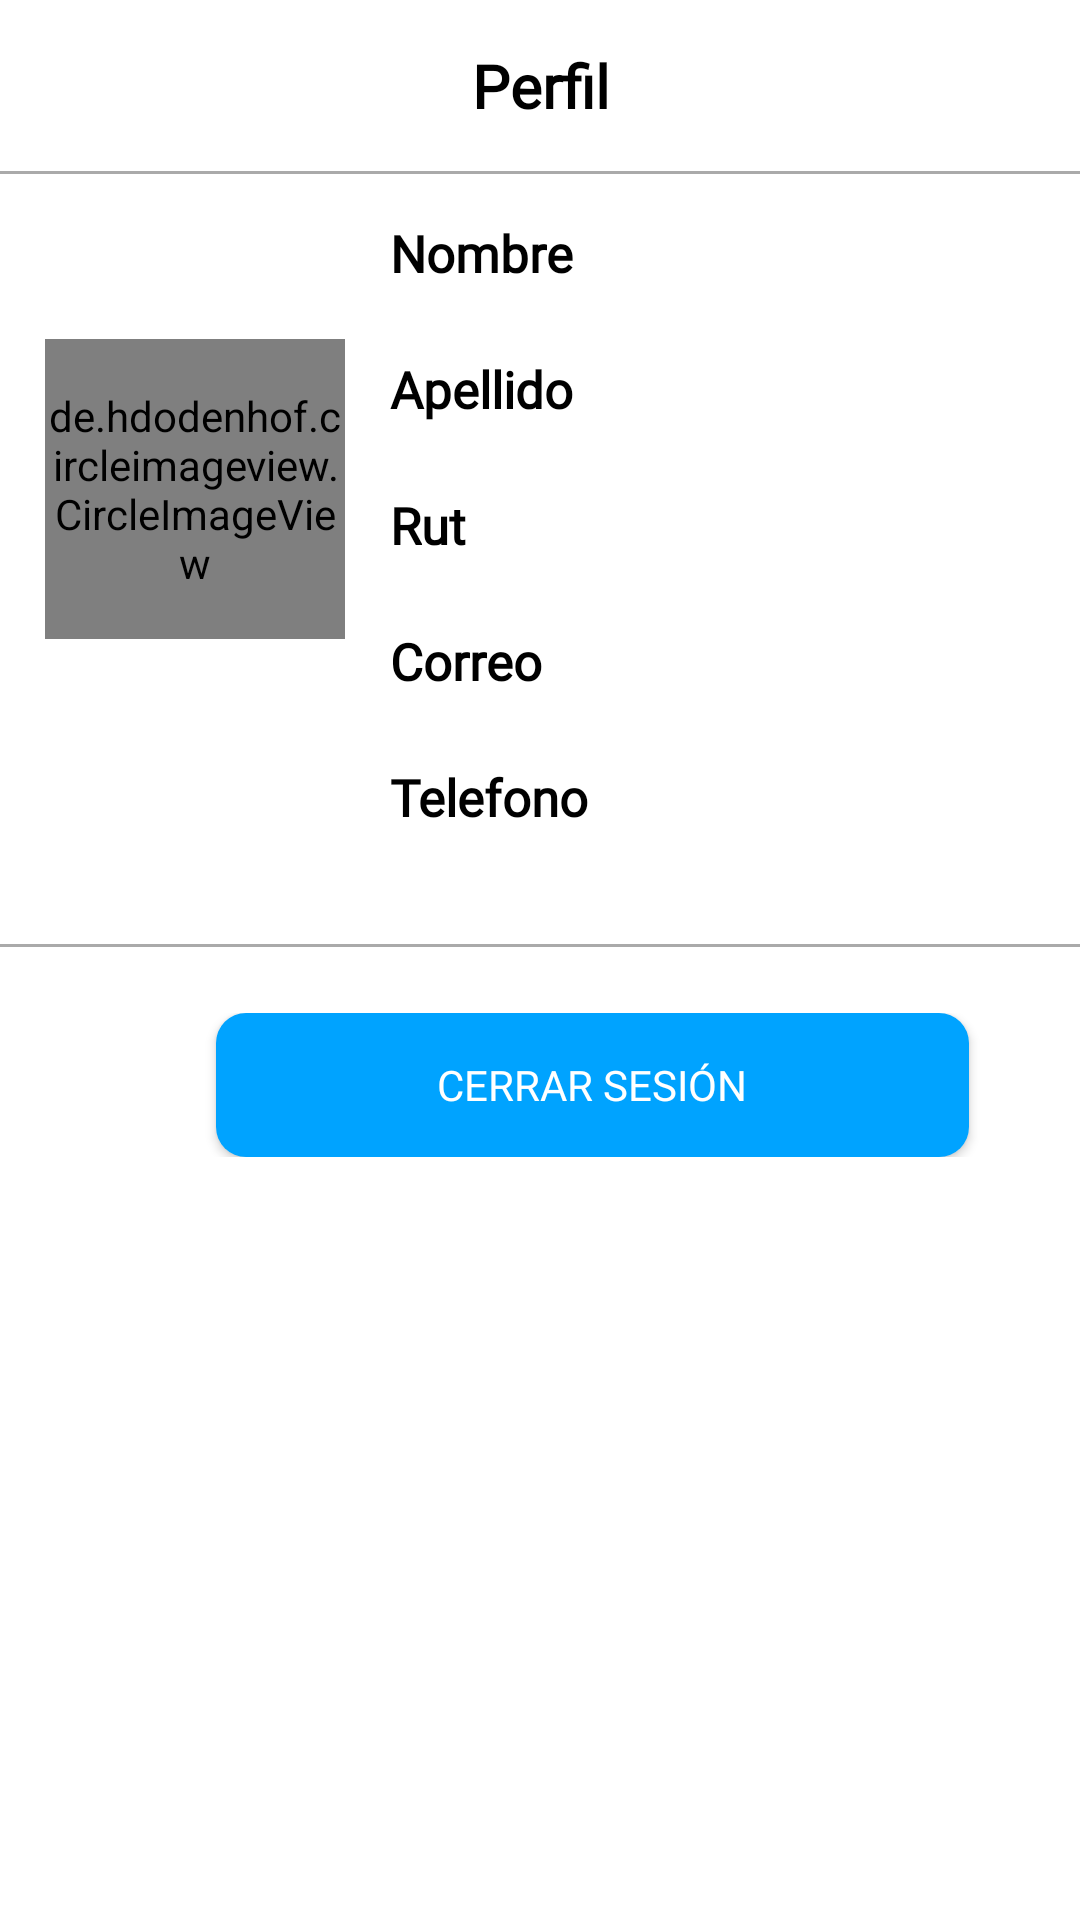

Here is an Android app screen rendered from its layout file. Give the layout XML and the strings, colors and styles it references.
<!-- AndroidManifest.xml: application theme Theme.ENTREGASTODAY -->
<!-- res/layout/layout_bottom_sheet_profile.xml -->
<?xml version="1.0" encoding="utf-8"?>
<LinearLayout xmlns:android="http://schemas.android.com/apk/res/android"
    xmlns:app="http://schemas.android.com/apk/res-auto"
    android:id="@+id/botomsheetcontainer"
    android:layout_width="match_parent"
    android:layout_height="wrap_content"
    android:background="@drawable/bottom_sheet_backgroud"
    android:orientation="vertical">
    <TextView
        android:layout_width="match_parent"
        android:layout_height="wrap_content"
        android:gravity="center"
        android:padding="15dp"
        android:textSize="20sp"
        android:text="Perfil"
        android:fontFamily="@font/mulish_regular"
        android:textColor="@color/black"
        android:textStyle="bold"/>

    <View
        android:layout_width="match_parent"
        android:layout_height="1dp"
        android:background="@android:color/darker_gray"
        android:layout_marginBottom="10dp"/>

    <LinearLayout
        android:layout_width="match_parent"
        android:layout_height="wrap_content"
        android:orientation="horizontal"
        android:padding="5dp">

        <de.hdodenhof.circleimageview.CircleImageView
            android:id="@+id/picturebottomsheetadmin"
            android:layout_width="100dp"
            android:layout_height="100dp"
            android:src="@drawable/ic_baseline_person_24"
            android:layout_gravity="center|top"
            android:layout_marginStart="10dp"
            android:layout_marginEnd="15dp"
            app:civ_border_width="5dp"
            app:civ_border_color="@color/black"
            android:layout_marginTop="40dp"/>

        <LinearLayout
            android:layout_width="match_parent"
            android:layout_height="wrap_content"
            android:layout_marginEnd="10dp"
            android:orientation="vertical"
            android:layout_gravity="center_vertical">

            <TextView
                android:layout_width="match_parent"
                android:layout_height="wrap_content"
                android:text="Nombre"
                android:textColor="@color/black"
                android:textSize="17sp"
                android:fontFamily="@font/mulish_regular"
                android:textStyle="bold"/>

            <TextView
                android:id="@+id/nombrebottomsheet"
                android:layout_width="match_parent"
                android:layout_height="wrap_content"
                android:textColor="@android:color/darker_gray"
                android:textSize="17sp"
                android:fontFamily="@font/mulish_regular"/>
            <TextView
                android:layout_width="match_parent"
                android:layout_height="wrap_content"
                android:text="Apellido"
                android:textColor="@color/black"
                android:textSize="17sp"
                android:fontFamily="@font/mulish_regular"
                android:textStyle="bold"/>
            <TextView
                android:id="@+id/apellidobottomsheet"
                android:layout_width="match_parent"
                android:layout_height="wrap_content"
                android:textColor="@android:color/darker_gray"
                android:textSize="17sp"
                android:fontFamily="@font/mulish_regular"/>
            <TextView
                android:layout_width="match_parent"
                android:layout_height="wrap_content"
                android:text="Rut"
                android:textColor="@color/black"
                android:textSize="17sp"
                android:fontFamily="@font/mulish_regular"
                android:textStyle="bold"/>
            <TextView
                android:id="@+id/rutbottomsheeet"
                android:layout_width="match_parent"
                android:layout_height="wrap_content"
                android:textColor="@android:color/darker_gray"
                android:textSize="17sp"
                android:fontFamily="@font/mulish_regular"/>
            <TextView
                android:layout_width="match_parent"
                android:layout_height="wrap_content"
                android:text="Correo"
                android:textColor="@color/black"
                android:textSize="17sp"
                android:fontFamily="@font/mulish_regular"
                android:textStyle="bold"/>

            <TextView
                android:id="@+id/emailbottomsheet"
                android:layout_width="match_parent"
                android:layout_height="wrap_content"
                android:textColor="@android:color/darker_gray"
                android:textSize="17sp"
                android:fontFamily="@font/mulish_regular"/>



            <TextView
                android:layout_width="match_parent"
                android:layout_height="wrap_content"
                android:text="Telefono"
                android:textColor="@color/black"
                android:textSize="17sp"
                android:fontFamily="@font/mulish_regular"
                android:textStyle="bold"/>
            <TextView
                android:id="@+id/telefonobottomsheet"
                android:layout_width="match_parent"
                android:layout_height="wrap_content"
                android:textColor="@android:color/darker_gray"
                android:textSize="17sp"
                android:fontFamily="@font/mulish_regular"/>

        </LinearLayout>
    </LinearLayout>
    <View
        android:layout_width="match_parent"
        android:layout_height="1dp"
        android:layout_marginTop="10dp"
        android:layout_marginBottom="10dp"
        android:background="@android:color/darker_gray"/>

    <LinearLayout
        android:layout_width="match_parent"
        android:layout_height="wrap_content"
        android:background="?android:attr/selectableItemBackground"
        android:clickable="true"
        android:focusable="true"
        android:gravity="center_vertical"
        android:orientation="horizontal"
        android:padding="12dp">

        <Button
            android:id="@+id/btnlogout"
            android:layout_width="251dp"
            android:layout_height="wrap_content"
            android:text="Cerrar sesión"
            android:layout_marginStart="60dp"
            android:layout_marginEnd="0dp"
            android:textColor="@color/white"
            android:fontFamily="@font/mulish_regular"
            android:layout_gravity="center_horizontal"
            android:background="@drawable/bg_boton"/>
    </LinearLayout>
</LinearLayout>
<!-- resources referenced by this layout -->
<resources>
  <color name="black">#FF000000</color>
  <color name="white">#FFFFFFFF</color>
  <!-- drawable bg_boton (drawable) -->
  <?xml version="1.0" encoding="utf-8"?>
  <shape xmlns:android="http://schemas.android.com/apk/res/android">
      <solid android:color="@color/colorbotones"/>
      <corners android:topLeftRadius="10dp"
          android:topRightRadius="10dp"
          android:bottomRightRadius="10dp"
          android:bottomLeftRadius="10dp"/>
  </shape>
  <!-- drawable bottom_sheet_backgroud (drawable-v24) -->
  <?xml version="1.0" encoding="utf-8"?>
  <shape xmlns:android="http://schemas.android.com/apk/res/android"
      android:shape="rectangle">
  <solid android:color="@color/white"/>
      <corners android:topLeftRadius="30dp"
          android:topRightRadius="30dp"/>
  </shape>
  <style name="Theme.ENTREGASTODAY" parent="Theme.MaterialComponents.Light.NoActionBar">
          
          <item name="colorPrimary">@color/colorbotones</item>
          <item name="colorPrimaryVariant">@color/colordominante</item>
          <item name="colorOnPrimary">@color/white</item>
          
          <item name="colorSecondary">@color/colordominante</item>
          <item name="colorSecondaryVariant">@color/colordominante</item>
          <item name="colorOnSecondary">@color/colordominante</item>
          
          <item name="android:statusBarColor" tools:targetApi="l">?attr/colorPrimaryVariant</item>
          
  
      </style>
  <color name="colorbotones">#00A3FF</color>
  <color name="colordominante">#E9E9E9</color>
</resources>
